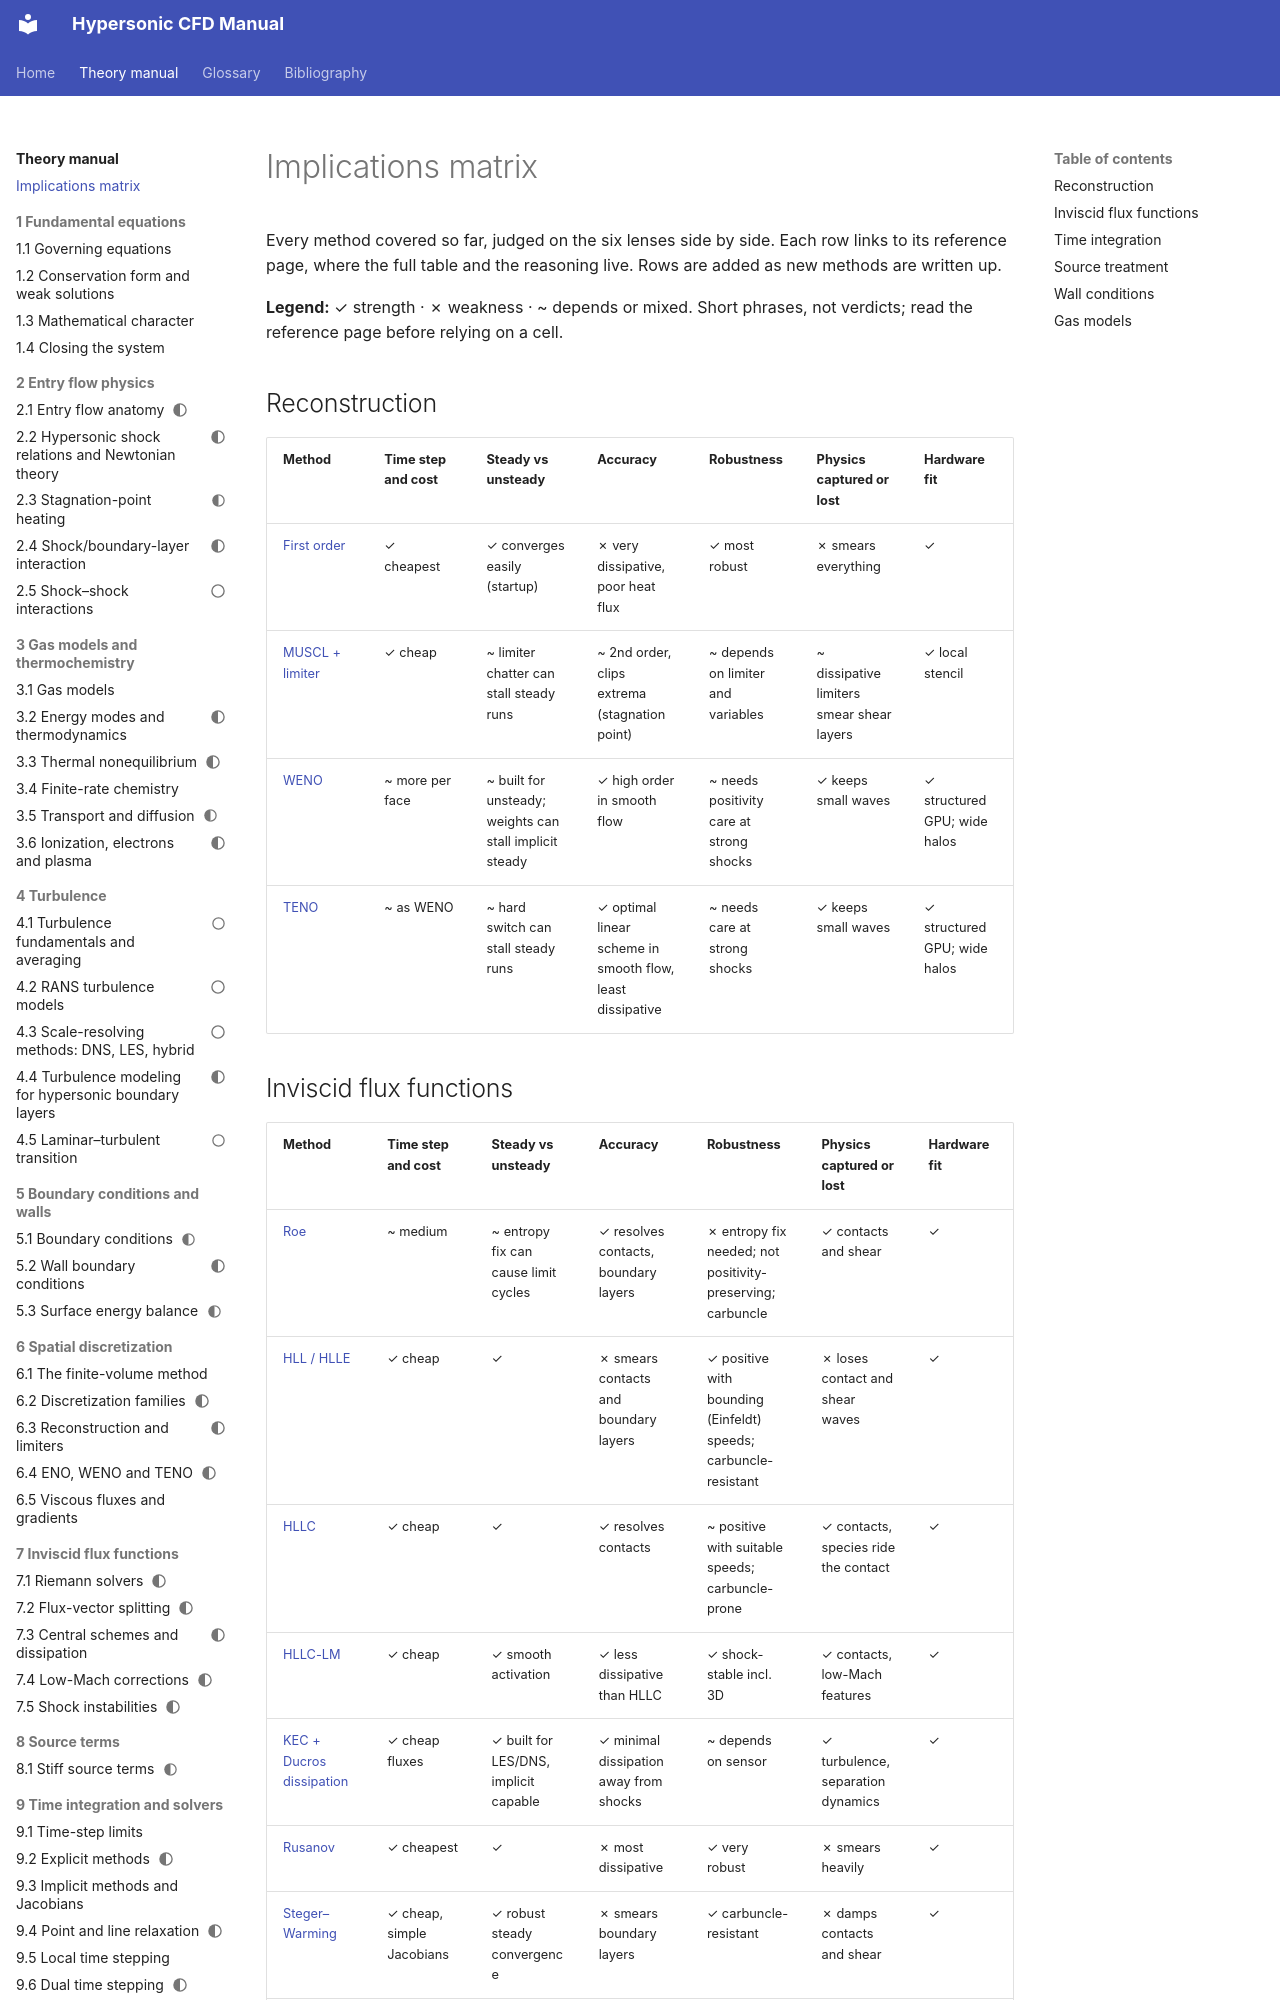

repository: JuanPabloRoldan/hypersonic-cfd-manual · page: reference/implications-matrix/index.html · generator: mkdocs

# Implications matrix

Every method covered so far, judged on the six lenses side by side. Each row links to its reference page, where the full table and the reasoning live. Rows are added as new methods are written up.

**Legend:** ✓ strength · ✗ weakness · ~ depends or mixed. Short phrases, not verdicts; read the reference page before relying on a cell.

## Reconstruction

| Method | Time step and cost | Steady vs unsteady | Accuracy | Robustness | Physics captured or lost | Hardware fit |
|---|---|---|---|---|---|---|
| [First order](spatial/reconstruction.md#first-order) | ✓ cheapest | ✓ converges easily (startup) | ✗ very dissipative, poor heat flux | ✓ most robust | ✗ smears everything | ✓ |
| [MUSCL + limiter](spatial/reconstruction.md#muscl-with-limiters) | ✓ cheap | ~ limiter chatter can stall steady runs | ~ 2nd order, clips extrema (stagnation point) | ~ depends on limiter and variables | ~ dissipative limiters smear shear layers | ✓ local stencil |
| [WENO](spatial/weno.md#weno-jiang-shu) | ~ more per face | ~ built for unsteady; weights can stall implicit steady | ✓ high order in smooth flow | ~ needs positivity care at strong shocks | ✓ keeps small waves | ✓ structured GPU; wide halos |
| [TENO](spatial/weno.md#teno) | ~ as WENO | ~ hard switch can stall steady runs | ✓ optimal linear scheme in smooth flow, least dissipative | ~ needs care at strong shocks | ✓ keeps small waves | ✓ structured GPU; wide halos |
